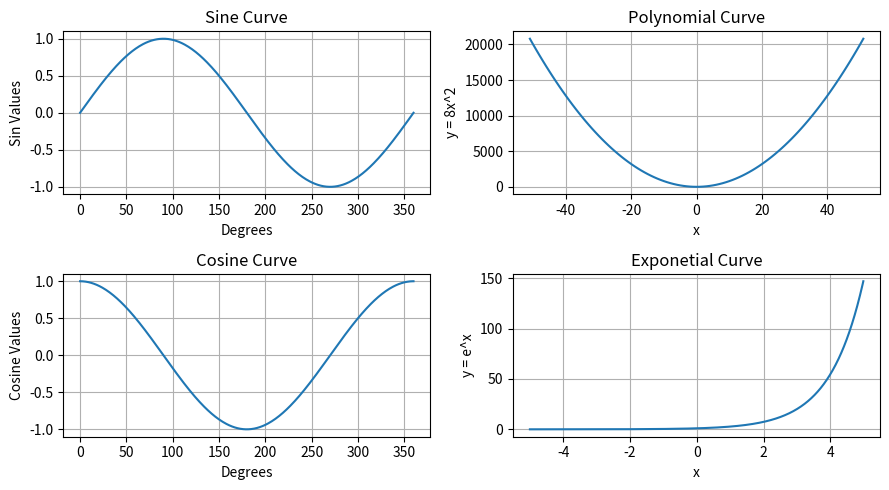

Reproduce this figure in Python.
# -*- coding: utf-8 -*-
"""Question 13_python.ipynb

Automatically generated by Colaboratory.

Original file is located at
    https://colab.research.google.com/<link-removed>
"""

import matplotlib.pyplot as plt
import math


#Sine Function
def sineCurve():

    plt.subplot(2, 2, 1)
    degrees = range(0, 360 + 1)
    sinValues = [math.sin(math.radians(i)) for i in degrees]
    plt.plot(sinValues)
    plt.xlabel('Degrees')
    plt.ylabel('Sin Values')
    plt.title('Sine Curve')
    plt.grid()


#Cosine Curve
def cosineCurve():

    plt.subplot(2, 2, 3)
    degrees = range(0, 360 + 1)
    cosValues = [math.cos(math.radians(i)) for i in degrees]
    plt.plot(degrees, cosValues)
    plt.xlabel('Degrees')
    plt.ylabel('Cosine Values')
    plt.title('Cosine Curve')
    plt.grid()


#Polynomial Curve
def polynomialCurve():
    
    def polynomial(x):
        return (8*x*x)
    plt.subplot(2, 2, 2)
    x = range(-51, 50 + 2)
    y = [polynomial(i) for i in x]
    plt.plot(x, y)
    plt.xlabel('x')
    plt.ylabel('y = 8x^2')
    plt.title('Polynomial Curve')
    plt.grid()


#Exponential Curve
def expCurve():
    

    plt.subplot(2, 2, 4)
    x = []
    for i in range(0, 100*10):
        x.append((-5) + (0.01)*i)
    y = [math.exp(i) for i in x]
    plt.plot(x, y)
    plt.xlabel('x')
    plt.ylabel('y = e^x')
    plt.title('Exponetial Curve')
    plt.grid()


#Main Function
def main():
    plt.figure(figsize=(9, 5)) 
    sineCurve()
    cosineCurve()
    polynomialCurve()
    expCurve()
    plt.tight_layout()
    plt.savefig('plot.png', dpi=275, bbox_inches='tight') 
    plt.show()
    

if __name__ == "__main__":
    main()